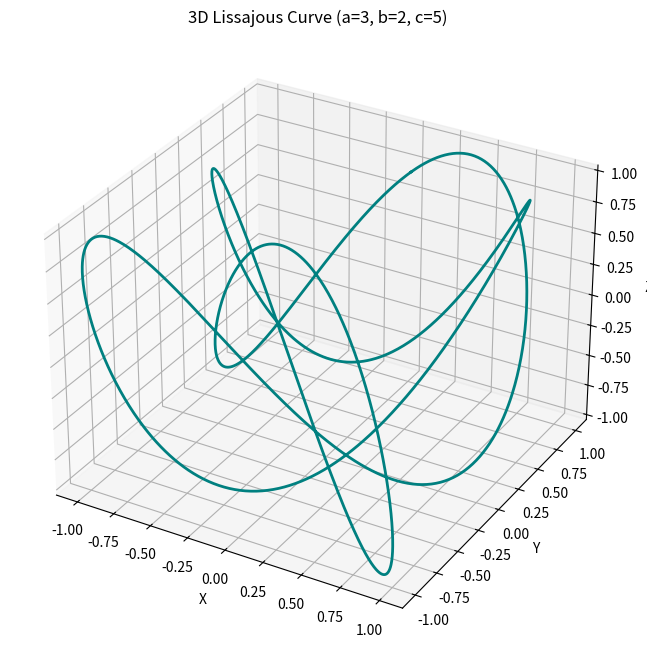

Write the Python code that produced this figure.
import numpy as np
import matplotlib.pyplot as plt

# Time parameter
t = np.linspace(0, 2 * np.pi, 2000)

# Frequencies for x, y, z (ratios determine the shape)
a, b, c = 3, 2, 5
# Phase shifts
dx, dy, dz = 0, np.pi/2, np.pi/4

# Parametric equations
x = np.sin(a * t + dx)
y = np.sin(b * t + dy)
z = np.sin(c * t + dz)

# Create 3D Plot
fig, ax = plt.subplots(subplot_kw={'projection': '3d'}, figsize=(10, 8))
ax.plot(x, y, z, color='teal', linewidth=2)

ax.set_title(f'3D Lissajous Curve (a={a}, b={b}, c={c})')
ax.set_xlabel('X')
ax.set_ylabel('Y')
ax.set_zlabel('Z')

plt.show()
